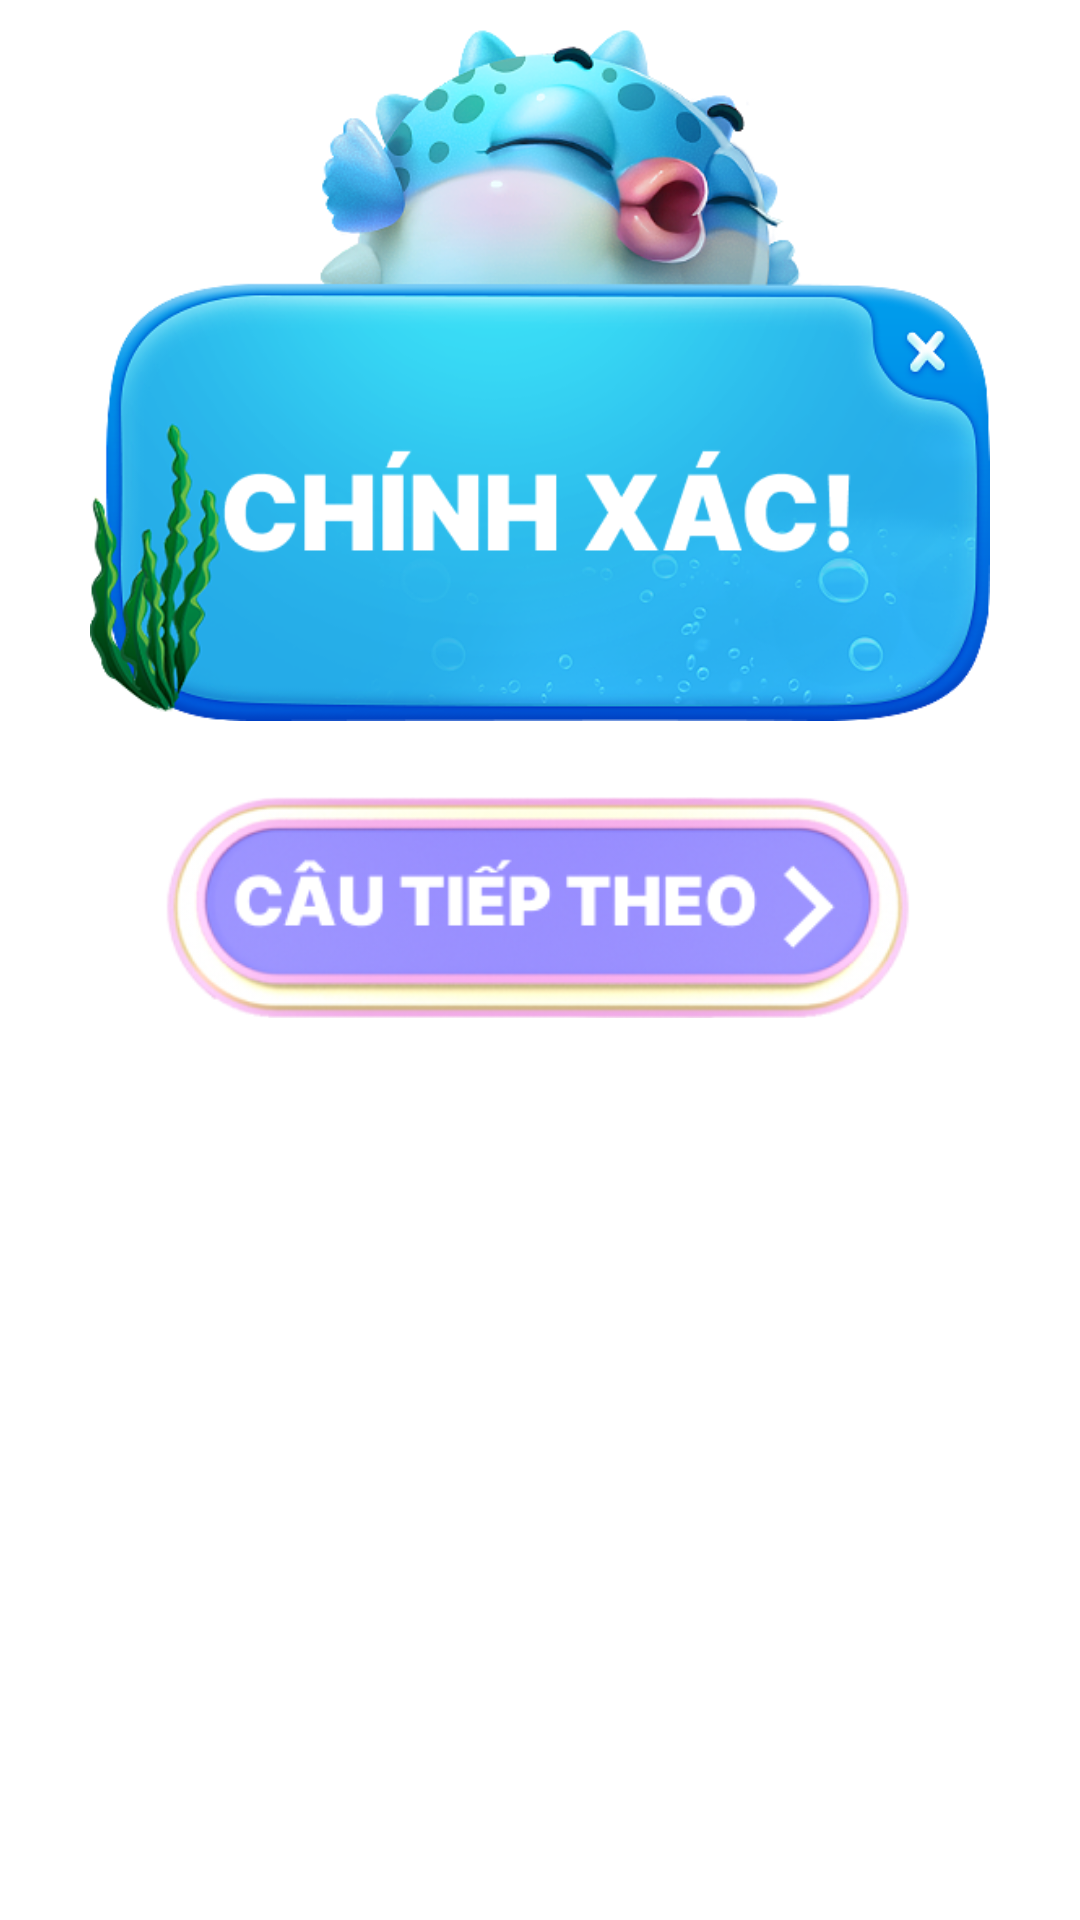

Produce the Android XML layout that renders to this screen, including the resource entries it uses.
<!-- AndroidManifest.xml: application theme Theme.Words2 -->
<!-- res/layout/dialog_level_complete.xml -->
<?xml version="1.0" encoding="utf-8"?>
<RelativeLayout xmlns:android="http://schemas.android.com/apk/res/android"
    xmlns:tools="http://schemas.android.com/tools"
    android:layout_width="match_parent"
    android:layout_height="wrap_content"
    android:background="@android:color/transparent">

    <ImageView
        android:id="@+id/complete"
        android:layout_width="300dp"
        android:layout_height="250dp"
        android:layout_centerHorizontal="true"
        android:src="@drawable/complete"
        tools:ignore="ContentDescription" />

    <ImageView
        android:id="@+id/nextLevel"
        android:layout_width="250dp"
        android:layout_height="wrap_content"
        android:layout_below="@id/complete"
        android:layout_centerHorizontal="true"
        android:src="@drawable/next_level"
        tools:ignore="ContentDescription" />
</RelativeLayout>
<!-- resources referenced by this layout -->
<resources>
  <!-- drawable complete: png bitmap (drawable, 179227 bytes) -->
  <!-- drawable next_level: png bitmap (drawable, 42547 bytes) -->
  <style name="Theme.Words2" parent="Theme.MaterialComponents.DayNight.NoActionBar">
          
          <item name="colorPrimary">@color/purple_500</item>
          <item name="colorPrimaryVariant">@color/purple_700</item>
          <item name="colorOnPrimary">@color/white</item>
          
          <item name="colorSecondary">@color/teal_200</item>
          <item name="colorSecondaryVariant">@color/teal_700</item>
          <item name="colorOnSecondary">@color/black</item>
          
          <item name="android:statusBarColor">?attr/colorPrimaryVariant</item>
          
      </style>
  <color name="purple_500">#FF6200EE</color>
  <color name="purple_700">#FF3700B3</color>
  <color name="white">#FFFFFFFF</color>
  <color name="teal_200">#FF03DAC5</color>
  <color name="teal_700">#FF018786</color>
  <color name="black">#FF000000</color>
</resources>
